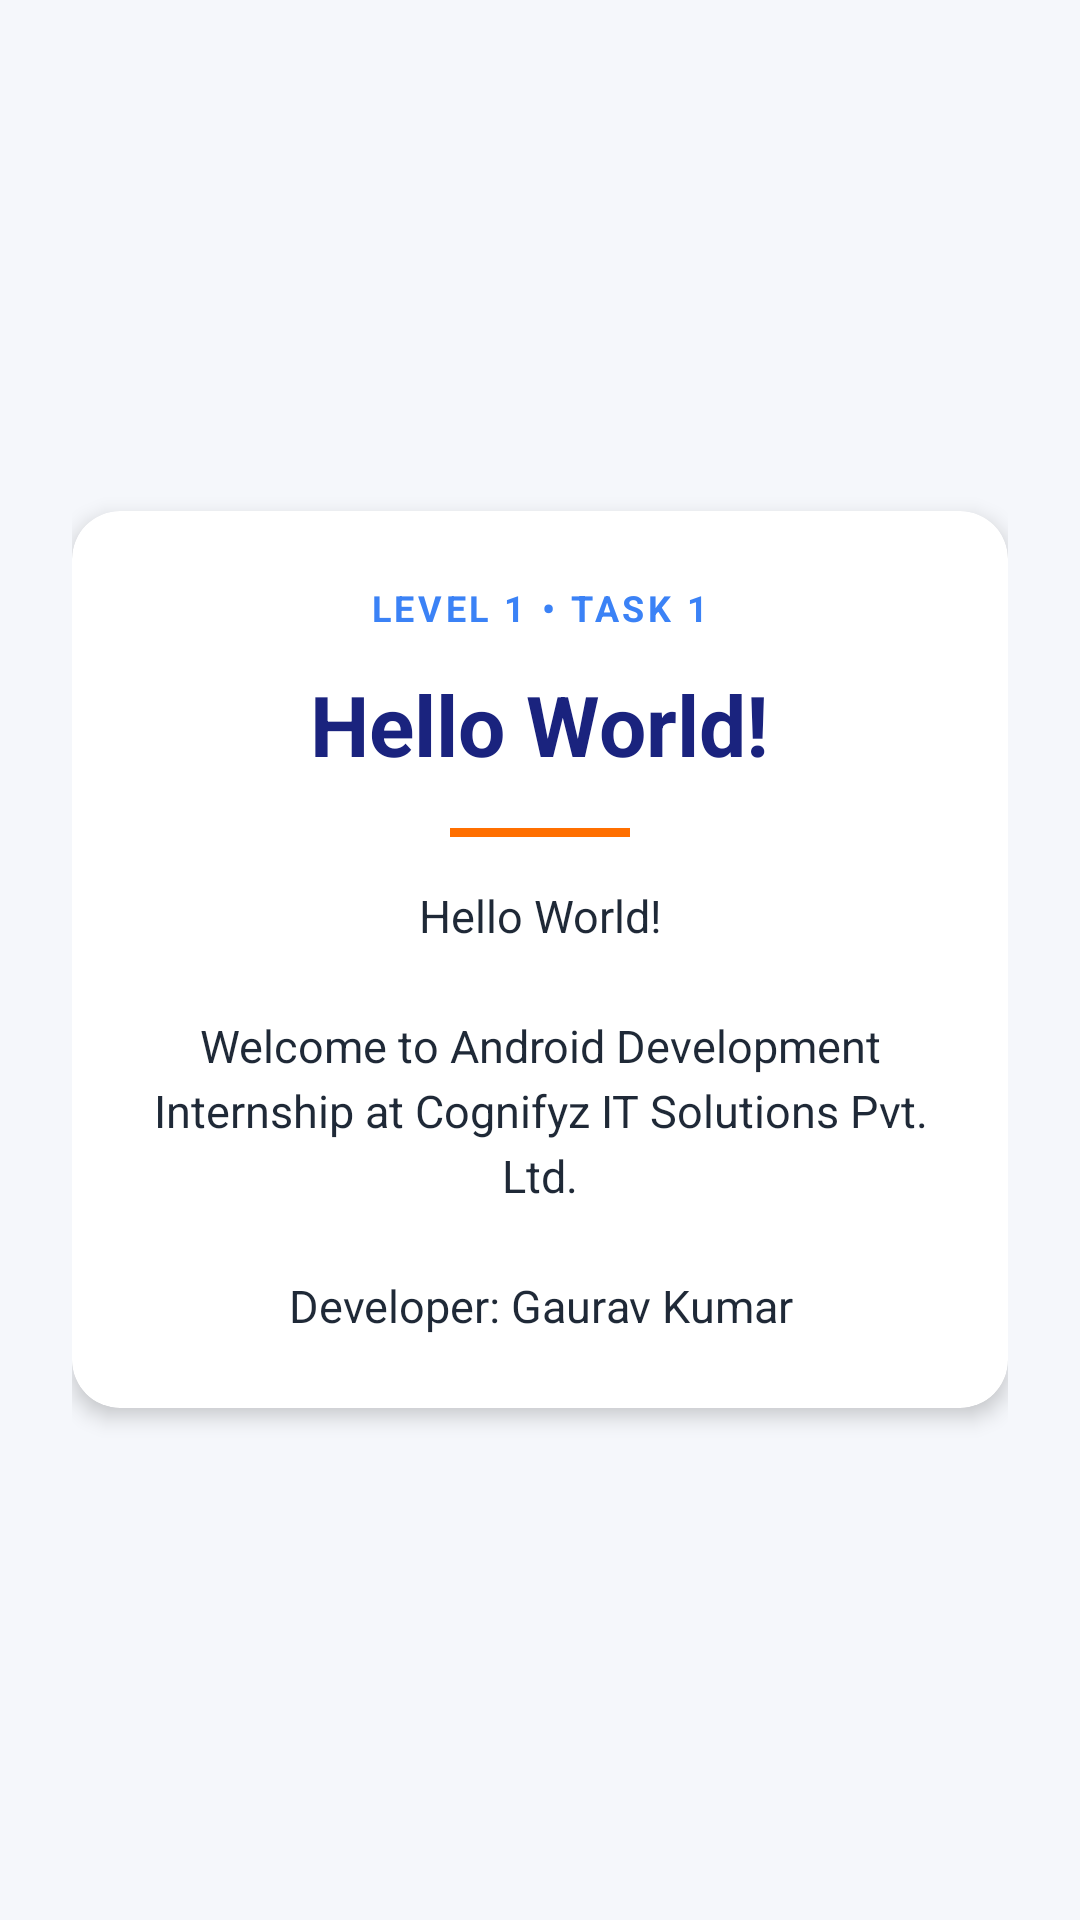

Produce the Android XML layout that renders to this screen, including the resource entries it uses.
<!-- AndroidManifest.xml: application theme Theme.CognifyzInternship -->
<!-- res/layout/activity_hello_world.xml -->
<?xml version="1.0" encoding="utf-8"?>
<LinearLayout 
    xmlns:android="http://schemas.android.com/apk/res/android"
    xmlns:app="http://schemas.android.com/apk/res-auto"
    android:layout_width="match_parent"
    android:layout_height="match_parent"
    android:orientation="vertical"
    android:gravity="center"
    android:background="@color/background"
    android:padding="24dp">

    <com.google.android.material.card.MaterialCardView
        android:layout_width="match_parent"
        android:layout_height="wrap_content"
        app:cardCornerRadius="16dp"
        app:cardElevation="4dp"
        app:cardBackgroundColor="@color/surface">

        <LinearLayout
            android:layout_width="match_parent"
            android:layout_height="wrap_content"
            android:orientation="vertical"
            android:padding="24dp"
            android:gravity="center">

            <TextView
                android:layout_width="wrap_content"
                android:layout_height="wrap_content"
                android:text="LEVEL 1 • TASK 1"
                android:textColor="@color/level_1"
                android:textStyle="bold"
                android:textSize="12sp"
                android:letterSpacing="0.1" />

            <TextView
                android:id="@+id/tv_hello_title"
                android:layout_width="wrap_content"
                android:layout_height="wrap_content"
                android:layout_marginTop="12dp"
                android:text="Hello World!"
                android:textColor="@color/primary"
                android:textSize="28sp"
                android:textStyle="bold" />

            <View
                android:layout_width="60dp"
                android:layout_height="3dp"
                android:layout_marginVertical="16dp"
                android:background="@color/secondary" />

            <TextView
                android:id="@+id/tv_hello_message"
                android:layout_width="wrap_content"
                android:layout_height="wrap_content"
                android:gravity="center"
                android:lineSpacingExtra="4dp"
                android:text="@string/hello_world_message"
                android:textColor="@color/text_primary"
                android:textSize="15sp" />

        </LinearLayout>
    </com.google.android.material.card.MaterialCardView>
</LinearLayout>
<!-- resources referenced by this layout -->
<resources>
  <color name="background">#F5F7FB</color>
  <color name="level_1">#3B82F6</color>
  <color name="primary">#1A237E</color>
  <color name="secondary">#FF6F00</color>
  <color name="surface">#FFFFFF</color>
  <color name="text_primary">#1F2937</color>
  <string name="hello_world_message">Hello World!\n\nWelcome to Android Development Internship at Cognifyz IT Solutions Pvt. Ltd.\n\nDeveloper: Gaurav Kumar</string>
  <style name="Theme.CognifyzInternship" parent="Theme.MaterialComponents.DayNight.DarkActionBar">
          <item name="colorPrimary">@color/primary</item>
          <item name="colorPrimaryVariant">@color/primary_variant</item>
          <item name="colorOnPrimary">@color/on_primary</item>
          <item name="colorSecondary">@color/secondary</item>
          <item name="colorSecondaryVariant">@color/secondary_variant</item>
          <item name="colorOnSecondary">@color/on_secondary</item>
          <item name="android:statusBarColor">?attr/colorPrimaryVariant</item>
      </style>
  <color name="primary_variant">#0D1340</color>
  <color name="on_primary">#FFFFFF</color>
  <color name="secondary_variant">#E65100</color>
  <color name="on_secondary">#FFFFFF</color>
</resources>
